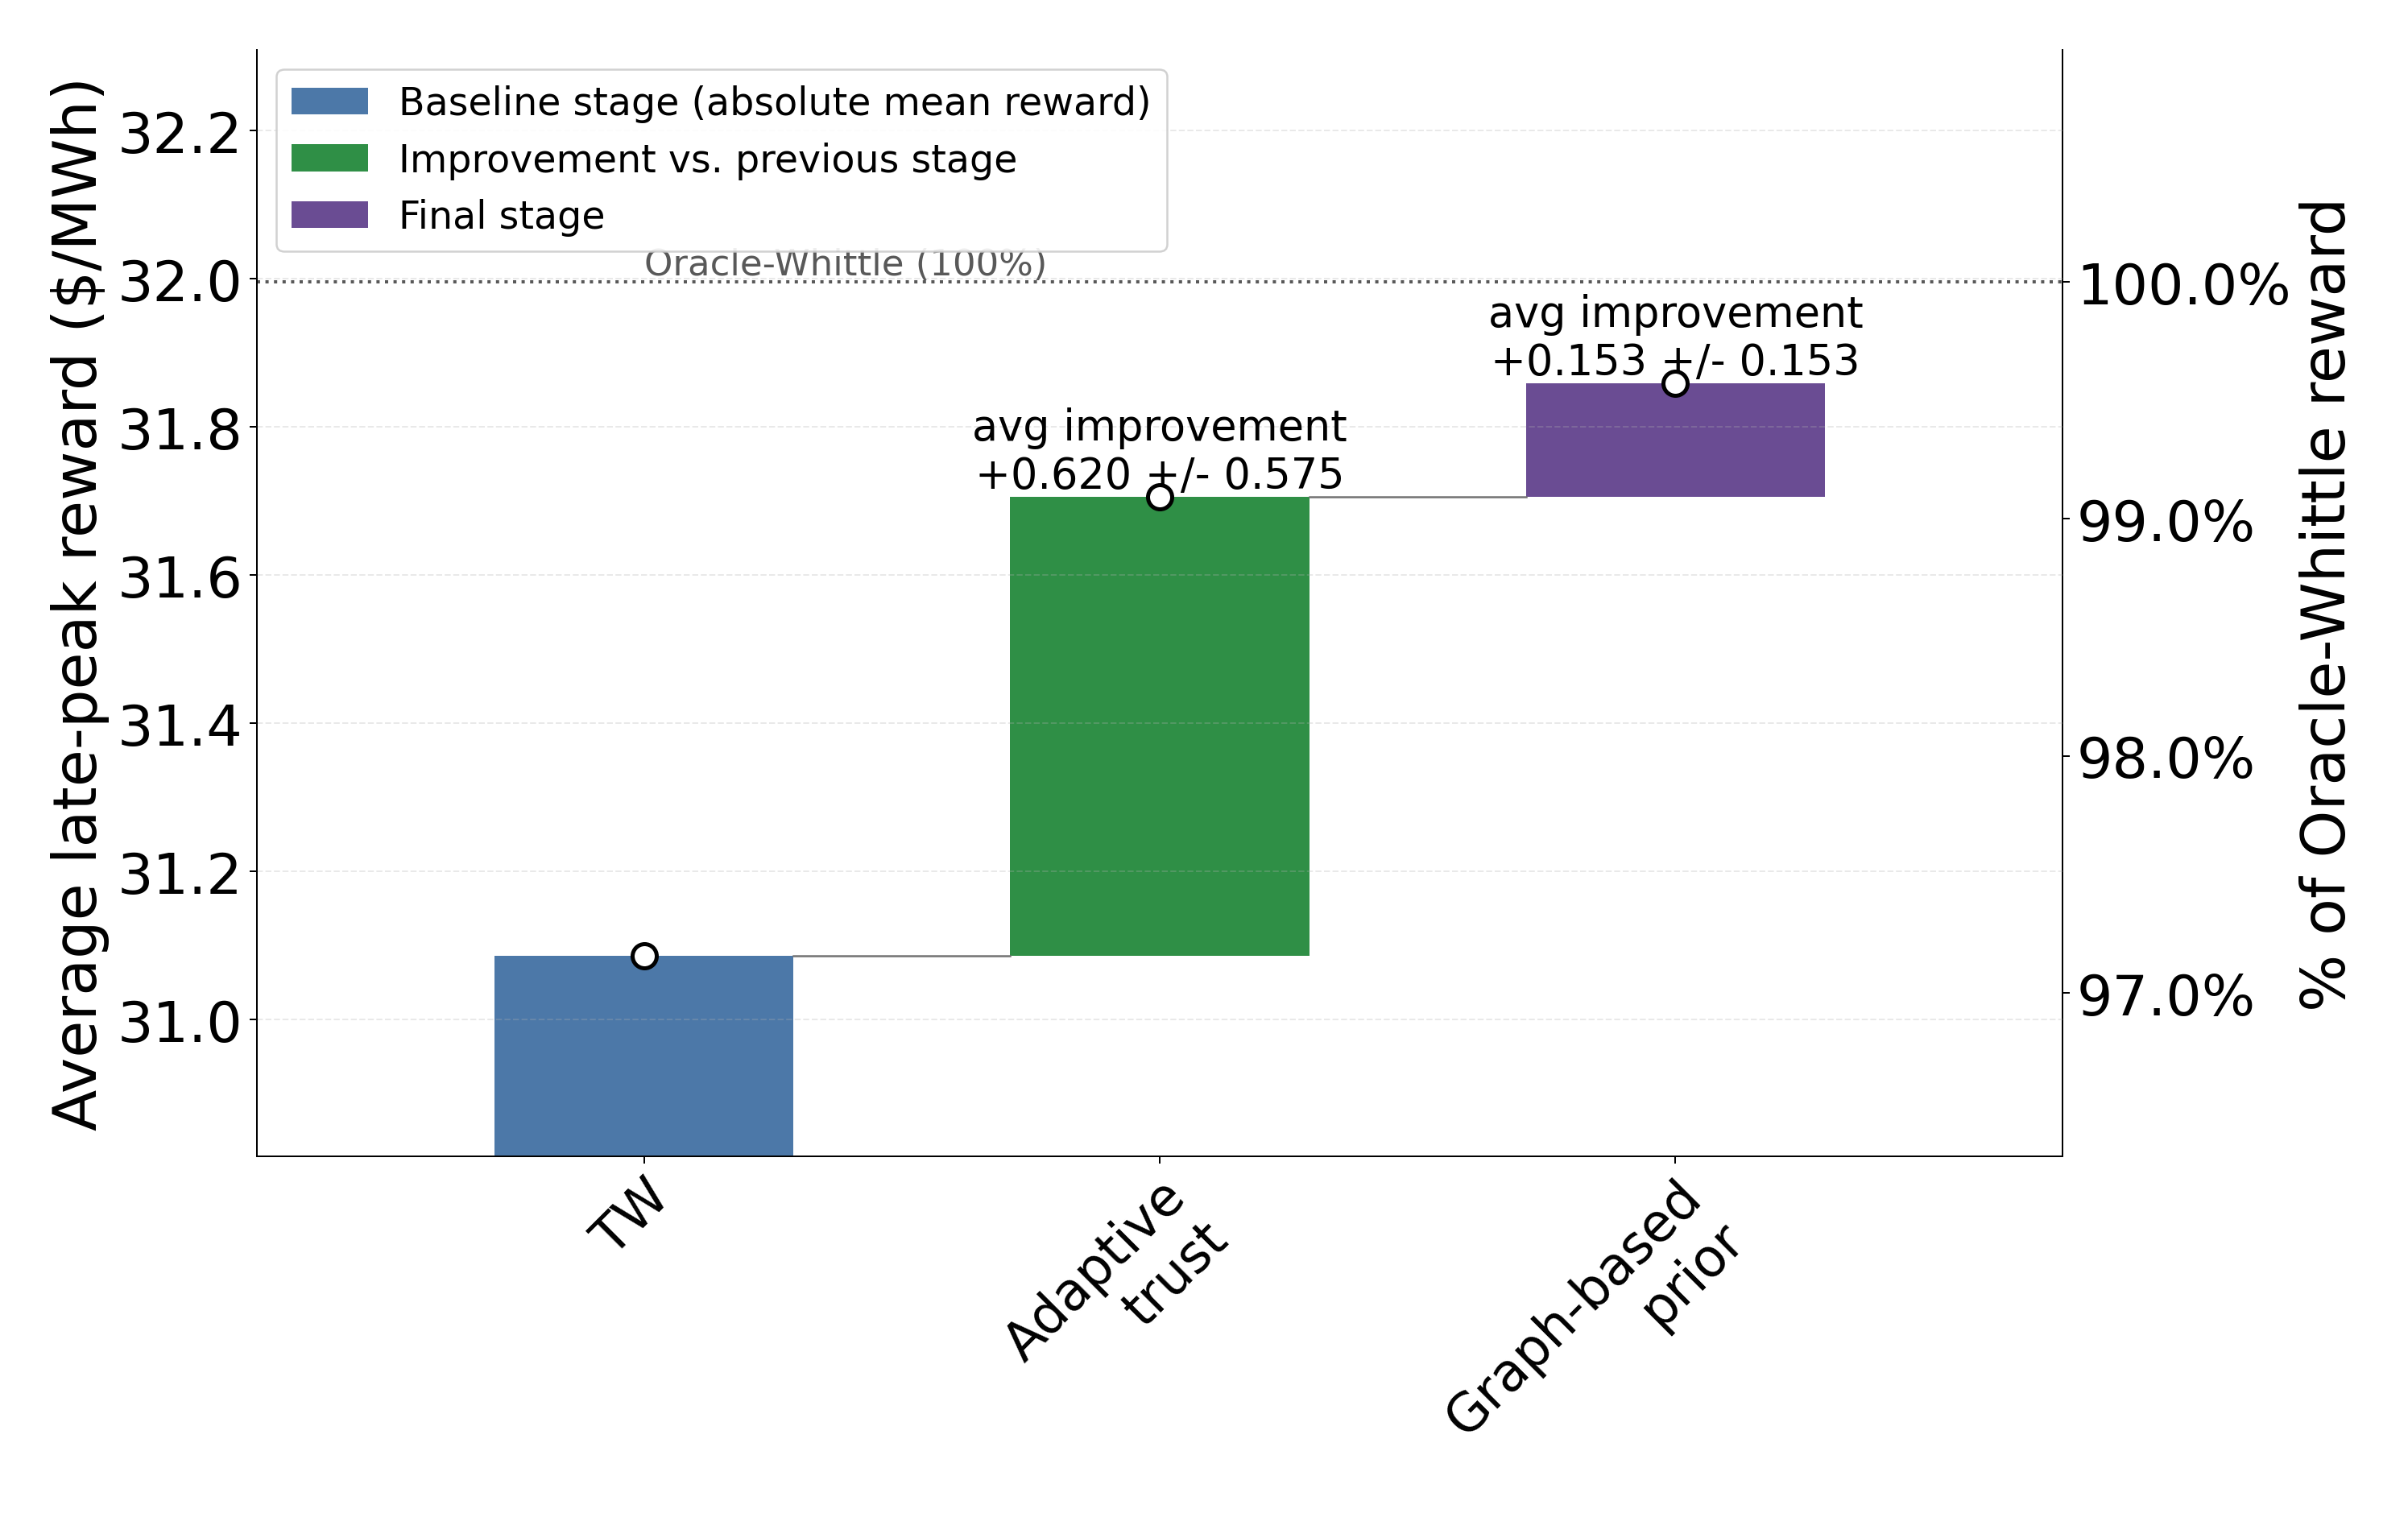

Source data for this figure (header and first rows):
stage, policy, avg_reward, sem_reward, output_dir, job_graph_prior_enabled, job_graph_path_weight_mode, oracle_reward, improvement, improvement_sem
TW, TW only, 31.09, 0.8071, st_tw_tmtw_comparison/ERCOT_late_peak_re…, True, equal_uniform, 31.95, 0.0, 0.0
Adaptive trust, Local + Global + TW, 31.71, 0.5484, st_tw_tmtw_comparison/ERCOT_late_peak_re…, True, equal_uniform, 31.95, 0.6196, 0.5746
Graph-based prior, Local + Global + TW, 31.86, 0.4248, st_tw_tmtw_comparison/ERCOT_late_peak_re…, True, reduction, 32.08, 0.1532, 0.1532
